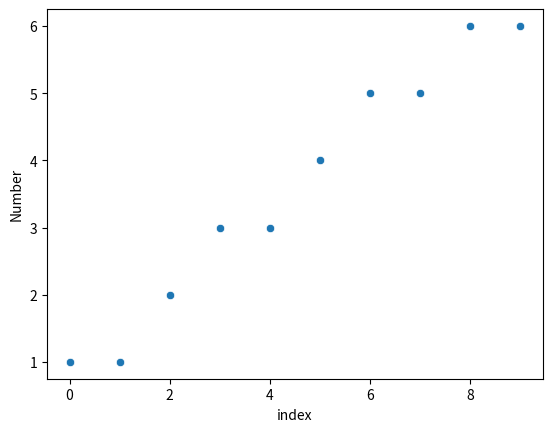

Generate this figure with matplotlib: (Note: this script raises an exception after producing the figure.)
# hofstadters_sequence.py
# [redacted]
# 28/3/23
# Purpose: generate Hofstadter's sequence; https://www.youtube.com/watch?v=j0o-pMIR8uk

import pandas as pd
import seaborn as sns
import matplotlib.pyplot as plt

# generates Hofstader's sequence to the n-th number
def generate_hofstadter(n):
    a = [1, 1]
    i = 0
    while len(a) < n:
        a.append(a[i - a[i - 1]] + a[i - a[i - 2]])
    return a

print(generate_hofstadter(100))

# Basic Scatter Plots
n = 10
sequence = generate_hofstadter(n)
df = pd.DataFrame(sequence, columns=["Number"])
df['index'] = [i for i in range(n)]
sns.scatterplot(x="index", y="Number", data=df)
plt.savefig("images/10.png")
plt.show()

n = 100
sequence = generate_hofstadter(n)
df = pd.DataFrame(sequence, columns=["Number"])
df['index'] = [i for i in range(n)]
sns.scatterplot(x="index", y="Number", data=df)
plt.savefig("images/100.png")
plt.show()

n = 1000
sequence = generate_hofstadter(n)
df = pd.DataFrame(sequence, columns=["Number"])
df['index'] = [i for i in range(n)]
sns.scatterplot(x="index", y="Number", data=df)
plt.savefig("images/1000.png")
plt.show()

n = 10000
sequence = generate_hofstadter(n)
df = pd.DataFrame(sequence, columns=["Number"])
df['index'] = [i for i in range(n)]
sns.scatterplot(x="index", y="Number", data=df)
plt.savefig("images/10000.png")
plt.show()

n = 100000
sequence = generate_hofstadter(n)
df = pd.DataFrame(sequence, columns=["Number"])
df['index'] = [i for i in range(n)]
sns.scatterplot(x="index", y="Number", data=df)
plt.savefig("images/100000.png")
plt.show()